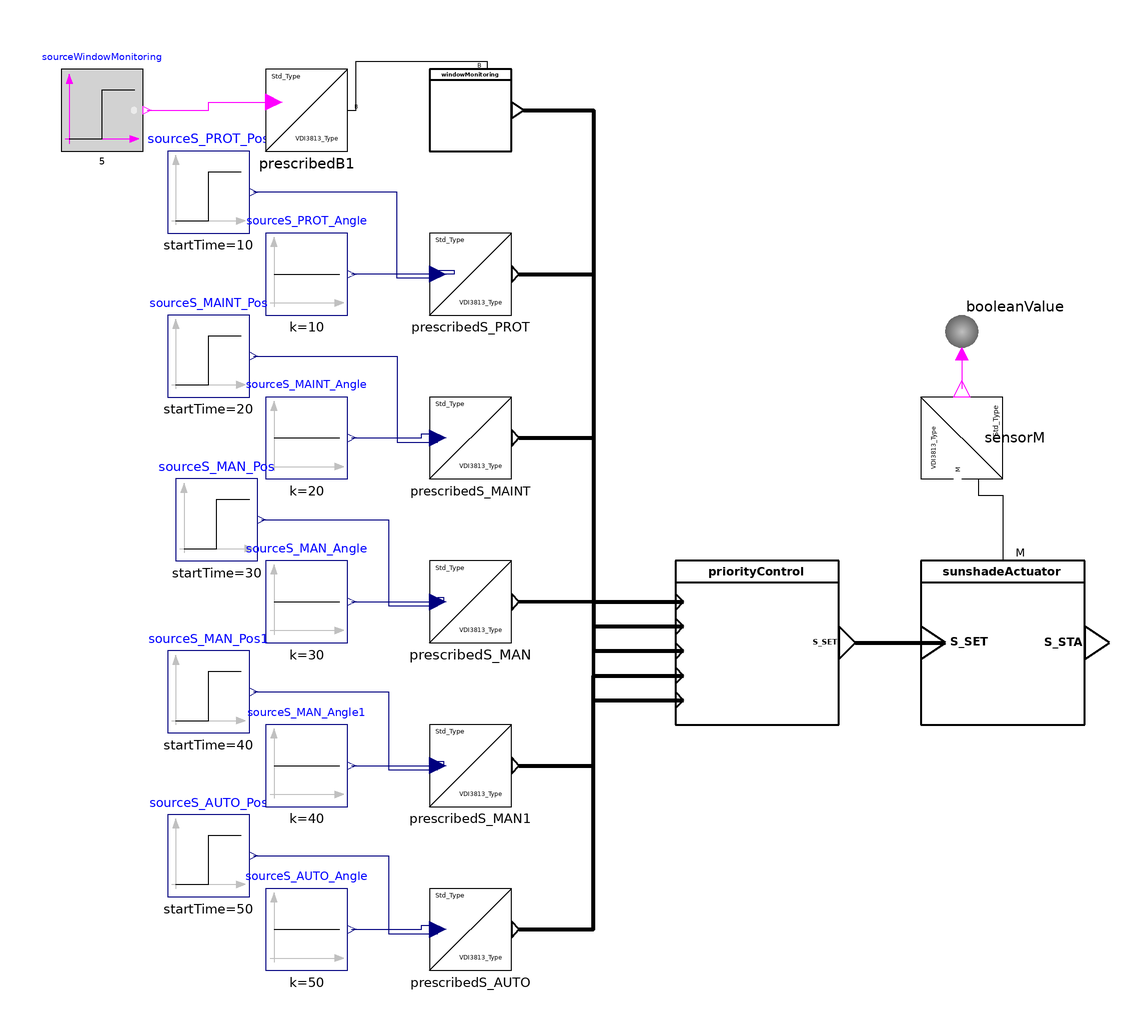

The Modelica model whose source follows is shown above as a component diagram (icons at their Placement, wires along their Line points).

model TesterLevel3
  "Example with SunshadeActuator, PriorityControl, and Window sensor"
    extends Modelica.Icons.Example;
  /* ******************************** */
  // VDI 3813 functions
  ActuatorFunctions.SunshadeActuator sunshadeActuator
    annotation (Placement(transformation(extent={{-100,160},{-60,200}})));
  ApplicationFunctions.Sunshading.PriorityControl priorityControl(
    PAR_PRIO_S_PROT=Types.EnumerationTypes.PAR_PRIO.highest,
    PAR_PRIO_S_MAINT=Types.EnumerationTypes.PAR_PRIO.high,
    PAR_PRIO_S_MAN=Types.EnumerationTypes.PAR_PRIO.medium,
    PAR_PRIO_S_AUTO=Types.EnumerationTypes.PAR_PRIO.low)
    annotation (Placement(transformation(extent={{-160,160},{-120,200}})));
 SensorFunctions.WindowMonitoring                         windowMonitoring
    annotation (Placement(transformation(extent={{-220,300},{-200,320}})));

  /* ******************************** */
  // Boundary conditions for testing
  Sensors.SensorM                         sensorM
    annotation (Placement(transformation(extent={{-10,-10},{10,10}},
        rotation=90,
        origin={-90,230})));
  Modelica.Blocks.Interaction.Show.BooleanValue booleanValue annotation (
      Placement(transformation(
        extent={{-10,-10},{10,10}},
        rotation=90,
        origin={-90,262})));
  Modelica.Blocks.Sources.Step sourceS_PROT_Pos(
    height=-2,
    offset=1,
    startTime=10)
    annotation (Placement(transformation(extent={{-284,280},{-264,300}})));

  Modelica.Blocks.Sources.Constant sourceS_PROT_Angle(k=10)
    annotation (Placement(transformation(extent={{-260,260},{-240,280}})));
  Modelica.Blocks.Sources.Step sourceS_MAINT_Pos(
    height=-2,
    offset=1,
    startTime=20)
    annotation (Placement(transformation(extent={{-284,240},{-264,260}})));
  Modelica.Blocks.Sources.Constant sourceS_MAINT_Angle(k=20)
    annotation (Placement(transformation(extent={{-260,220},{-240,240}})));
    Modelica.Blocks.Sources.Step sourceS_MAN_Pos(
    height=-2,
    offset=1,
    startTime=30)
    annotation (Placement(transformation(extent={{-282,200},{-262,220}})));
  Modelica.Blocks.Sources.Constant sourceS_MAN_Angle(k=30)
    annotation (Placement(transformation(extent={{-260,180},{-240,200}})));
    Modelica.Blocks.Sources.Step sourceS_AUTO_Pos(
    height=-2,
    offset=1,
    startTime=50)
    annotation (Placement(transformation(extent={{-284,118},{-264,138}})));
  Modelica.Blocks.Sources.Constant sourceS_AUTO_Angle(k=50)
    annotation (Placement(transformation(extent={{-260,100},{-240,120}})));
  Sources.Sunshade.PrescribedS_PROT prescribedS_PROT
    annotation (Placement(transformation(extent={{-220,260},{-200,280}})));
  Sources.Sunshade.PrescribedS_MAINT prescribedS_MAINT
    annotation (Placement(transformation(extent={{-220,220},{-200,240}})));
  Sources.Sunshade.PrescribedS_MAN prescribedS_MAN
    annotation (Placement(transformation(extent={{-220,180},{-200,200}})));
  Sources.Sunshade.PrescribedS_AUTO prescribedS_AUTO
    annotation (Placement(transformation(extent={{-220,100},{-200,120}})));
    Modelica.Blocks.Sources.Step sourceS_MAN_Pos1(
    height=-2,
    offset=1,
    startTime=40)
    annotation (Placement(transformation(extent={{-284,158},{-264,178}})));
  Modelica.Blocks.Sources.Constant sourceS_MAN_Angle1(k=40)
    annotation (Placement(transformation(extent={{-260,140},{-240,160}})));
  Sources.Sunshade.PrescribedS_MAN prescribedS_MAN1
    annotation (Placement(transformation(extent={{-220,140},{-200,160}})));

  Sources.Physical.PrescribedB                         prescribedB1
    annotation (Placement(transformation(extent={{-260,300},{-240,320}})));
  Modelica.Blocks.Sources.BooleanStep sourceWindowMonitoring(startTime=5,
      startValue=false)
    "Boundary condition for window detector, if false then window is open"
    annotation (Placement(transformation(extent={{-310,300},{-290,320}})));
equation
  connect(sensorM.M, sunshadeActuator.M) annotation (Line(
      points={{-90,220},{-86,220},{-86,216},{-80,216},{-80,200.2},{-80.2,200.2}},
      color={0,0,0},
      smooth=Smooth.None));
  connect(booleanValue.activePort, sensorM.y) annotation (Line(
      points={{-90,250.5},{-90,242}},
      color={255,0,255},
      smooth=Smooth.None));
  connect(prescribedS_PROT.S_PROT,priorityControl. S_PROT) annotation (Line(
      points={{-198.1,270},{-180,270},{-180,184},{-158,184}},
      color={0,0,0},
      thickness=1,
      smooth=Smooth.None));
  connect(prescribedS_PROT.u[1], sourceS_PROT_Pos.y) annotation (Line(
      points={{-218,269},{-228,269},{-228,290},{-263,290}},
      color={0,0,127},
      smooth=Smooth.None));
  connect(prescribedS_PROT.u[2], sourceS_PROT_Angle.y) annotation (Line(
      points={{-218,271},{-214,271},{-214,270},{-239,270}},
      color={0,0,127},
      smooth=Smooth.None));
  connect(prescribedS_MAINT.S_MAINT,priorityControl. S_MAINT) annotation (
      Line(
      points={{-198.1,230},{-180,230},{-180,178},{-158,178}},
      color={0,0,0},
      thickness=1,
      smooth=Smooth.None));
  connect(prescribedS_AUTO.S_AUTO,priorityControl. S_AUTO) annotation (Line(
      points={{-198.1,110},{-180,110},{-180,166},{-158,166}},
      color={0,0,0},
      thickness=1,
      smooth=Smooth.None));
  connect(sourceS_MAINT_Pos.y, prescribedS_MAINT.u[1]) annotation (Line(
      points={{-263,250},{-228,250},{-228,229},{-218,229}},
      color={0,0,127},
      smooth=Smooth.None));
  connect(sourceS_MAINT_Angle.y, prescribedS_MAINT.u[2]) annotation (Line(
      points={{-239,230},{-222,230},{-222,231},{-218,231}},
      color={0,0,127},
      smooth=Smooth.None));
  connect(sourceS_MAN_Pos.y, prescribedS_MAN.u[1]) annotation (Line(
      points={{-261,210},{-230,210},{-230,189},{-218,189}},
      color={0,0,127},
      smooth=Smooth.None));
  connect(sourceS_MAN_Angle.y, prescribedS_MAN.u[2]) annotation (Line(
      points={{-239,190},{-216.5,190},{-216.5,191},{-218,191}},
      color={0,0,127},
      smooth=Smooth.None));
  connect(sourceS_AUTO_Pos.y, prescribedS_AUTO.u[1]) annotation (Line(
      points={{-263,128},{-230,128},{-230,109},{-218,109}},
      color={0,0,127},
      smooth=Smooth.None));
  connect(sourceS_AUTO_Angle.y, prescribedS_AUTO.u[2]) annotation (Line(
      points={{-239,110},{-222,110},{-222,111},{-218,111}},
      color={0,0,127},
      smooth=Smooth.None));

  connect(sourceS_MAN_Pos1.y, prescribedS_MAN1.u[1]) annotation (Line(
      points={{-263,168},{-230,168},{-230,149},{-218,149}},
      color={0,0,127},
      smooth=Smooth.None));
  connect(sourceS_MAN_Angle1.y, prescribedS_MAN1.u[2]) annotation (Line(
      points={{-239,150},{-216.5,150},{-216.5,151},{-218,151}},
      color={0,0,127},
      smooth=Smooth.None));
  connect(prescribedS_MAN.S_MAN,priorityControl. S_MAN[1]) annotation (Line(
      points={{-198.1,190},{-180,190},{-180,172},{-158,172}},
      color={0,0,0},
      thickness=1,
      smooth=Smooth.None));
  connect(prescribedS_MAN1.S_MAN,priorityControl. S_MAN[2]) annotation (Line(
      points={{-198.1,150},{-180,150},{-180,172},{-158,172}},
      color={0,0,0},
      thickness=1,
      smooth=Smooth.None));
  connect(priorityControl.S_SET, sunshadeActuator.S_SET) annotation (Line(
      points={{-116,180},{-94,180}},
      color={0,0,0},
      thickness=1,
      smooth=Smooth.None));
  connect(prescribedB1.B,windowMonitoring. B) annotation (Line(
      points={{-239.9,310},{-238,310},{-238,322},{-206,322},{-206,320},{-210,
          320}},
      color={0,0,0},
      smooth=Smooth.None));
  connect(sourceWindowMonitoring.y, prescribedB1.u) annotation (Line(
      points={{-289,310},{-274,310},{-274,312},{-258,312}},
      color={255,0,255},
      smooth=Smooth.None));
  connect(windowMonitoring.B_WINDOW, priorityControl.B_WINDOW) annotation (Line(
      points={{-197,310},{-180,310},{-180,190},{-158,190}},
      color={0,0,0},
      thickness=1,
      smooth=Smooth.None));
  annotation (preferredView="info",
Diagram(coordinateSystem(extent={{-100,-100},{100,100}},
          preserveAspectRatio=false), graphics), Icon(coordinateSystem(extent={{-100,
            -100},{100,100}})),
    experiment(StopTime=100, __Dymola_NumberOfIntervals=100),
    __Dymola_experimentSetupOutput,
    Documentation(revisions="<html>
<ul>
<li>March 07, 2017&nbsp; by Georg Ferdinand Schneider &amp; Georg Ambrosius Pe&szlig;ler:<br>Implemented.</li>
</ul>
</html>"));
end TesterLevel3;